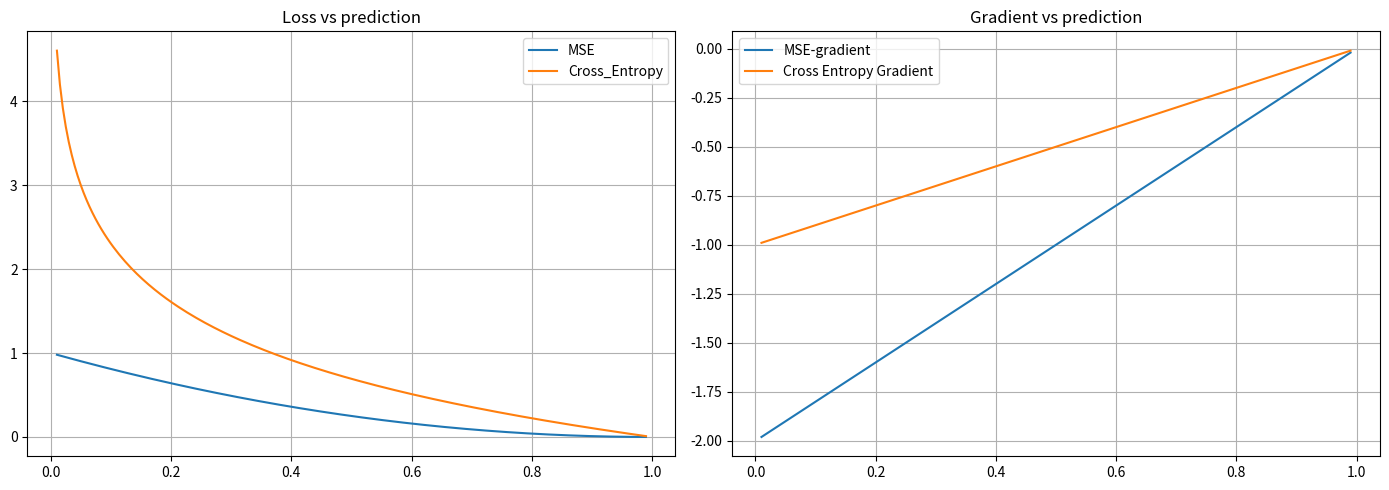

The script that saved this image:
import numpy as np
import matplotlib.pyplot as plt

predictions = np.linspace(0.01, 0.99, 200)
y_true = 1

def mse_loss(y_pred):
    return (y_pred - y_true)**2

def cross_entropy_loss(y_pred) :
    return -(y_true * np.log(y_pred + 1e-8) + (1-y_true) * np.log(1 - y_pred + 1e-8))

def mse_gradient(y_pred):
    return 2 * (y_pred - y_true)

def cross_entropy_gradient(y_pred) :
    return y_pred - y_true

mse_losses = mse_loss(predictions)
cross_entropy_losses = cross_entropy_loss(predictions)
mse_grads = mse_gradient(predictions)
ce_grads = cross_entropy_gradient(predictions)

fig, axes = plt.subplots(1, 2, figsize=(14, 5))
ax = axes[0]
ax.plot(predictions, mse_losses, label='MSE')
ax.plot(predictions, cross_entropy_losses, label='Cross_Entropy')
ax.set_title('Loss vs prediction')
ax.legend()
ax.grid(True)

ax = axes[1]
ax.plot(predictions, mse_grads, label='MSE-gradient')
ax.plot(predictions, ce_grads, label='Cross Entropy Gradient')
ax.set_title('Gradient vs prediction')
ax.legend()
ax.grid(True)

plt.tight_layout()
plt.show()
